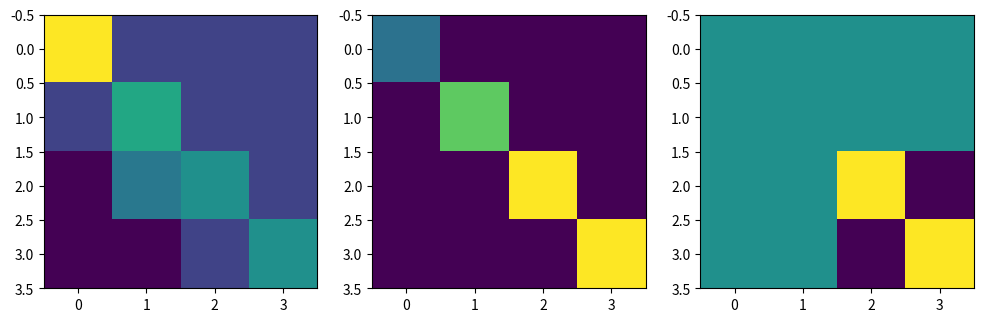

Generate this figure with matplotlib:
"""
modified incomplete cholesky factorization (MICF) (nofill) example from the paper, algorithm 3.1 on page 6, from paper,
[redacted]
the modified incomplete chol algorithms do need knowledge of the fillin as 'zero pattern set'.
* they add contributions that would belong to fillin back on the diagonal to stabilize the preconditioner (improves performance)

* this MICF algorithm though, may use a lot more memory in the intermediate stages as it does have to store intermediate
fillin values before it adds to diagonal then zero them out. The second or next algorithm VMICF is more efficient and doesn't
appear to require much additional temp memory storage
* first I show the simple example from the book with dense, then I will implement it for a larger matrix using CSR pattern
* most algorithms including cusparse IC(0) ignore fillin contributions completely in IChol, which can drastically
reduce the accuracy of the nofill preconditioner (or stability). These modified algorithms should greatly improve performance,
variants also exist for modified incomplete ILU(0)
"""

import numpy as np
import matplotlib.pyplot as plt

# original matrix (example 3.3)
A0 = np.array([
    [4, 0, -1, -1],
    [0, 2, 1, -1],
    [-1, 1, 2, 0],
    [-1, -1, 0, 2]
], dtype=np.double)
A = A0.copy()

# zero pattern set (in this simple example just one entry per col)
# so I use simpler shortcut here (fillin for more general may be harder)
Z = np.array([1, 0, 3, 2]) # which col per row in zero pattern set

# algorithm 3.1 (MICF)
N = 4
d = np.zeros(N)
d[0] = 1.0 / A[0,0]
# print(f"{d=} {A0=}")
for i in range(1,N):
    for j in range(i):
        for k in range(i,N):
            A[k,i] -= A[k,j] * A[i,j] * d[j]

    for k in range(i+1,N):
        if Z[k] == i:
            # MICF step (zero pattern or fillin spots will add to diag
            # to stabilize incomplete chol(0))
            A[i,i] += np.abs(A[k,i])
            A[k,k] += np.abs(A[k,i])
            A[k,i] = 0.0 # enforce zero
    print(f"{i}b - {d=}\n{A=}")
    d[i] = 1.0 / A[i,i]

# now check UT, D, R
D = np.diag(d)
L = A.copy()
for i in range(N):
    for j in range(i+1,N):
        L[i,j] = 0.0
R = L @ D @ L.T - A0
fig, ax = plt.subplots(1, 3, figsize=(12, 9))
ax[0].imshow(L)
ax[1].imshow(D)
ax[2].imshow(R)
plt.show()